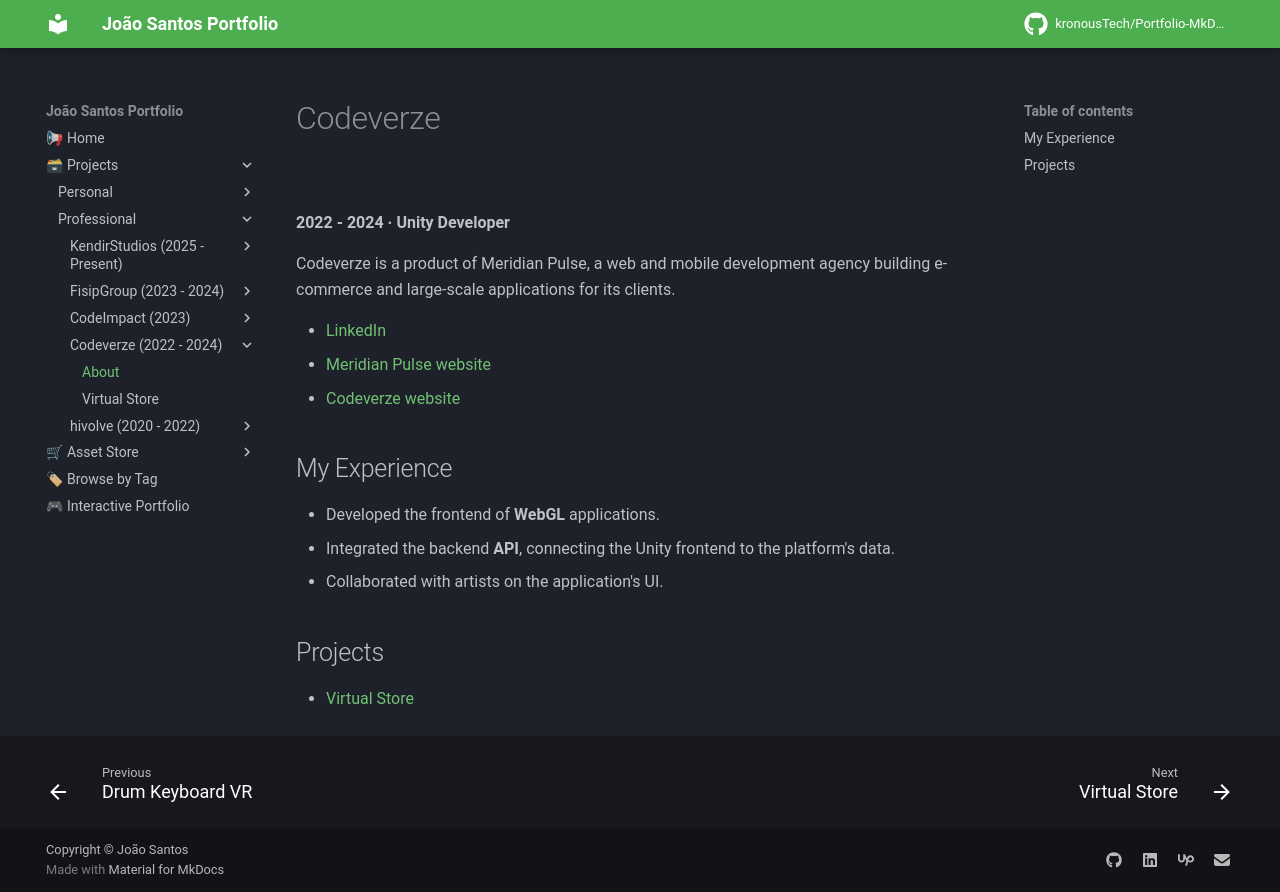

repository: kronousTech/Portfolio-MkDocs · page: projects/professional/codeverze/about-codeverze/index.html · generator: mkdocs

# Codeverze
<div class="slider">
  <img src="../../../../content/projects/codeverze/logo.png" alt="Codeverze logo" loading="lazy">
</div>

**2022 - 2024 · Unity Developer**

<!-- TIP: if this role ran in parallel with FisipGroup/CodeImpact, say so here (e.g. "Contract" or "Part-time") so the overlapping dates don't raise questions. -->

Codeverze is a product of Meridian Pulse, a web and mobile development agency building e-commerce and large-scale applications for its clients.

- [LinkedIn](https://www.linkedin.com/company/meridian-pulse/)
- [Meridian Pulse website](https://meridianpulse.com)
- [Codeverze website](https://codeverze.com)

## My Experience
- Developed the frontend of **WebGL** applications.
- Integrated the backend **API**, connecting the Unity frontend to the platform's data.
- Collaborated with artists on the application's UI.

## Projects
- [Virtual Store](virtual-store.md)
